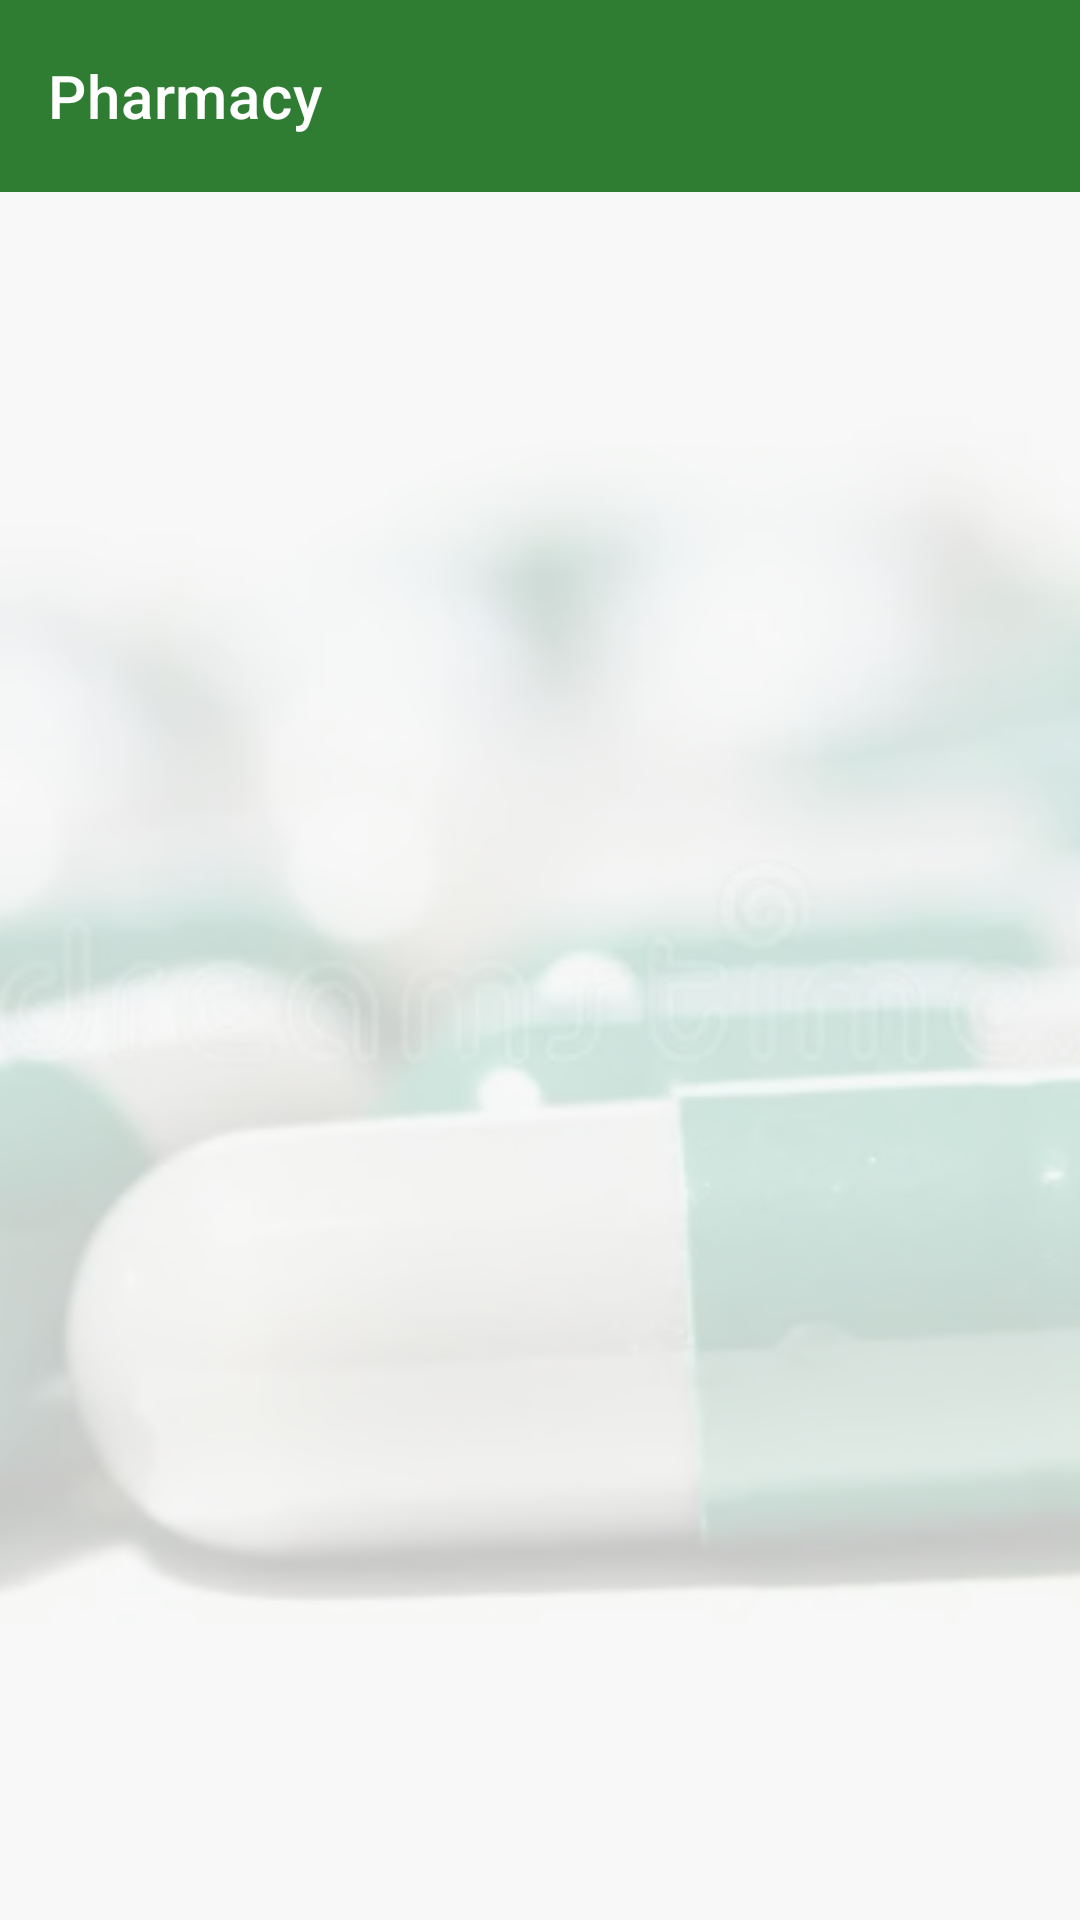

The Android layout XML behind this screen, and the referenced resources:
<!-- AndroidManifest.xml: application theme Theme.PharmacyManagementApp -->
<!-- res/layout/activity_invoice_details.xml -->
<?xml version="1.0" encoding="utf-8"?>
<androidx.constraintlayout.widget.ConstraintLayout
    xmlns:android="http://schemas.android.com/apk/res/android"
    xmlns:app="http://schemas.android.com/apk/res-auto"
    xmlns:tools="http://schemas.android.com/tools"
    android:layout_width="match_parent"
    android:layout_height="match_parent"
    android:background="#FAFAFA"
    android:fitsSystemWindows="true">

    <ImageView
        android:id="@+id/background_image"
        android:layout_width="match_parent"
        android:layout_height="match_parent"
        android:scaleType="centerCrop"
        android:src="@drawable/bg" />

    <View
        android:layout_width="match_parent"
        android:layout_height="match_parent"
        android:background="#CCF5F7F6" />
    <include
    android:id="@+id/included_appbar"
    layout="@layout/layout_appbar"
    app:layout_constraintTop_toTopOf="parent"
    app:layout_constraintStart_toStartOf="parent"
    app:layout_constraintEnd_toEndOf="parent" />

    <TextView
        android:id="@+id/textInvoiceTitle"
        android:layout_width="wrap_content"
        android:layout_height="wrap_content"
        android:text="Invoice Summary"
        android:textSize="20sp"
        android:textStyle="bold"
        android:textColor="#1B5E20"
        android:layout_marginTop="20dp"
        app:layout_constraintTop_toBottomOf="@id/included_appbar"
        app:layout_constraintStart_toStartOf="parent"
        app:layout_constraintEnd_toEndOf="parent" />

    <View
        android:id="@+id/divider"
        android:layout_width="match_parent"
        android:layout_height="1dp"
        android:background="#CCCCCC"
        app:layout_constraintTop_toBottomOf="@id/textInvoiceTitle"
        android:layout_marginTop="12dp"/>

    <androidx.recyclerview.widget.RecyclerView
        android:id="@+id/recyclerInvoiceDetails"
        android:layout_width="0dp"
        android:layout_height="0dp"
        android:padding="8dp"
        android:clipToPadding="false"
        android:background="@android:color/transparent"
        app:layout_constraintTop_toBottomOf="@id/divider"
        app:layout_constraintBottom_toBottomOf="parent"
        app:layout_constraintStart_toStartOf="parent"
        app:layout_constraintEnd_toEndOf="parent"
        tools:listitem="@layout/item_sale_in_invoice" />

</androidx.constraintlayout.widget.ConstraintLayout>
<!-- res/layout/layout_appbar.xml (included above) -->
<?xml version="1.0" encoding="utf-8"?>
<androidx.constraintlayout.widget.ConstraintLayout xmlns:android="http://schemas.android.com/apk/res/android"
    android:layout_width="match_parent"
    android:layout_height="match_parent"
    xmlns:app="http://schemas.android.com/apk/res-auto">
    <com.google.android.material.appbar.MaterialToolbar
        android:id="@+id/topAppBar"
        android:layout_width="match_parent"
        android:layout_height="?attr/actionBarSize"
        android:background="#2E7D32"
        app:title="Pharmacy"
        app:titleTextColor="@color/white"
        app:layout_constraintTop_toTopOf="parent"
        style="@style/Widget.MaterialComponents.Toolbar.Primary"
        />
</androidx.constraintlayout.widget.ConstraintLayout>
<!-- res/layout/item_sale_in_invoice.xml (included above) -->
<?xml version="1.0" encoding="utf-8"?>
<com.google.android.material.card.MaterialCardView
    xmlns:android="http://schemas.android.com/apk/res/android"
    xmlns:app="http://schemas.android.com/apk/res-auto"
    android:layout_width="match_parent"
    android:layout_height="wrap_content"
    android:layout_margin="8dp"
    app:cardCornerRadius="20dp"
    app:cardElevation="4dp"
    app:cardBackgroundColor="@color/white">

    <LinearLayout
        android:layout_width="match_parent"
        android:layout_height="wrap_content"
        android:orientation="vertical"
        android:gravity="center"
        android:padding="16dp">

        <ImageView
            android:id="@+id/image_sale_icon"
            android:layout_width="60dp"
            android:layout_height="60dp"
            android:layout_gravity="center"
            android:layout_marginBottom="8dp"
            android:src="@drawable/med"
            android:scaleType="fitCenter"
            android:adjustViewBounds="true" />

        <TextView
            android:id="@+id/textSaleName"
            android:layout_width="wrap_content"
            android:layout_height="wrap_content"
            android:text="Medicine Name"
            android:textColor="#1B5E20"
            android:textSize="18sp"
            android:textStyle="bold"
            android:gravity="center"
            android:maxLines="1"
            android:ellipsize="end"/>

        <TextView
            android:id="@+id/textSaleQty"
            android:layout_width="wrap_content"
            android:layout_height="wrap_content"
            android:layout_marginTop="4dp"
            android:text="Qty: 2"
            android:textColor="#212121"  android:textSize="14sp"
            android:textStyle="bold" />

        <TextView
            android:id="@+id/textSaleTotal"
            android:layout_width="wrap_content"
            android:layout_height="wrap_content"
            android:layout_marginTop="4dp"
            android:text="$20.00"
            android:textColor="#2E7D32"
            android:textSize="16sp"
            android:textStyle="bold" />

    </LinearLayout>
</com.google.android.material.card.MaterialCardView>
<!-- resources referenced by this layout -->
<resources>
  <!-- drawable bg: webp bitmap (drawable, 9138 bytes) -->
  <style name="Theme.PharmacyManagementApp" parent="Base.Theme.PharmacyManagementApp" />
  <style name="Base.Theme.PharmacyManagementApp" parent="Theme.Material3.DayNight.NoActionBar">
          
          
      </style>
  <!-- not gathered from this repository: default colours our renderer supplied (Android Studio template values) -->
  <color name="white">#FFFFFFFF</color>
</resources>
